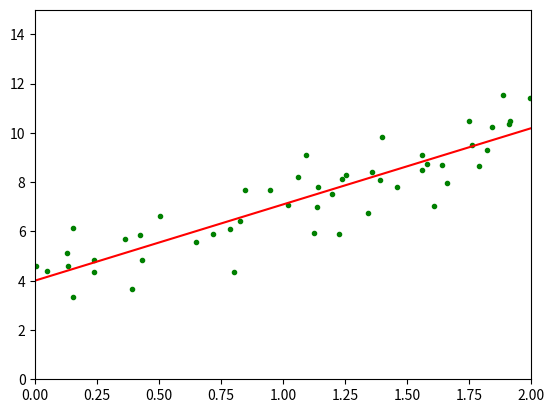

Write Python code to recreate this figure.
# -*- coding: utf-8 -*-
"""
Created on Tue Apr 10 20:23:27 2018

[redacted]
"""

import matplotlib.pyplot as plt
import numpy as np

X = 2 * np.random.rand(50, 1)
y = 4 + 3 * X + np.random.randn(50, 1)
print(X)
X_b = np.c_[np.ones((50, 1)), X]
theta_best = np.linalg.inv(X_b.T.dot(X_b)).dot(X_b.T).dot(y)

X_new = np.array([[0],[2]])
X_new_b = np.c_[np.ones((2,1)), X_new]
y_predict = X_new_b.dot(theta_best)


plt.plot(X,y, "g.")
plt.axis([0,2,0,15])
plt.plot(X_new, y_predict, "r-")

plt.plot()
plt.show()

